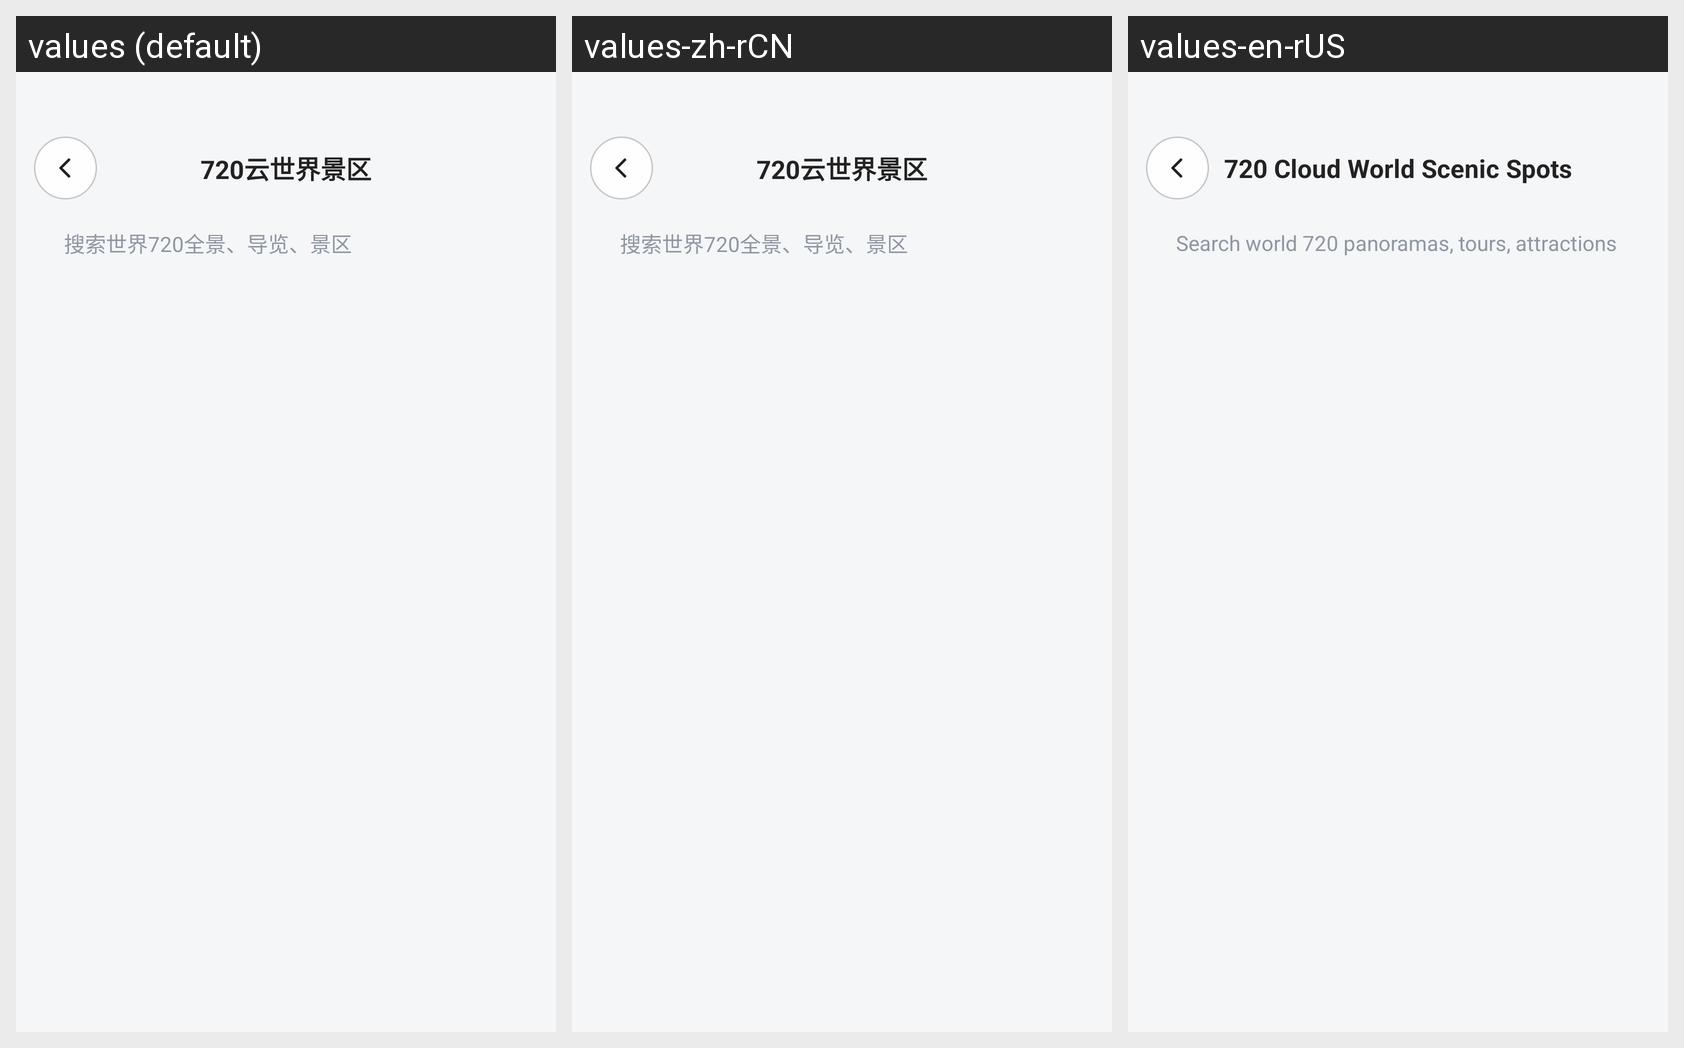

Strings drawn on this Android screen and how each of the app's shown locales translates them:
Android screen res/layout/activity_cloud_panorama.xml rendered under 3 locales, left to right: values (default), values-zh-rCN, values-en-rUS. Device: Nexus 5 (rendered at 1080×1920; each locale shown at half size, 540×960, under a caption strip naming it); theme AppTheme.Splash.
Strings drawn on this screen, with the default value and each locale's value (text and hints the layout hard-codes, and strings that could not be matched under every locale, appear in the picture but are not listed):

world_cloud_panorama_title
  values: 720云世界景区
  values-zh-rCN: 720云世界景区
  values-en-rUS: 720 Cloud World Scenic Spots

cloud_search_placeholder
  values: 搜索世界720全景、导览、景区
  values-zh-rCN: 搜索世界720全景、导览、景区
  values-en-rUS: Search world 720 panoramas, tours, attractions
